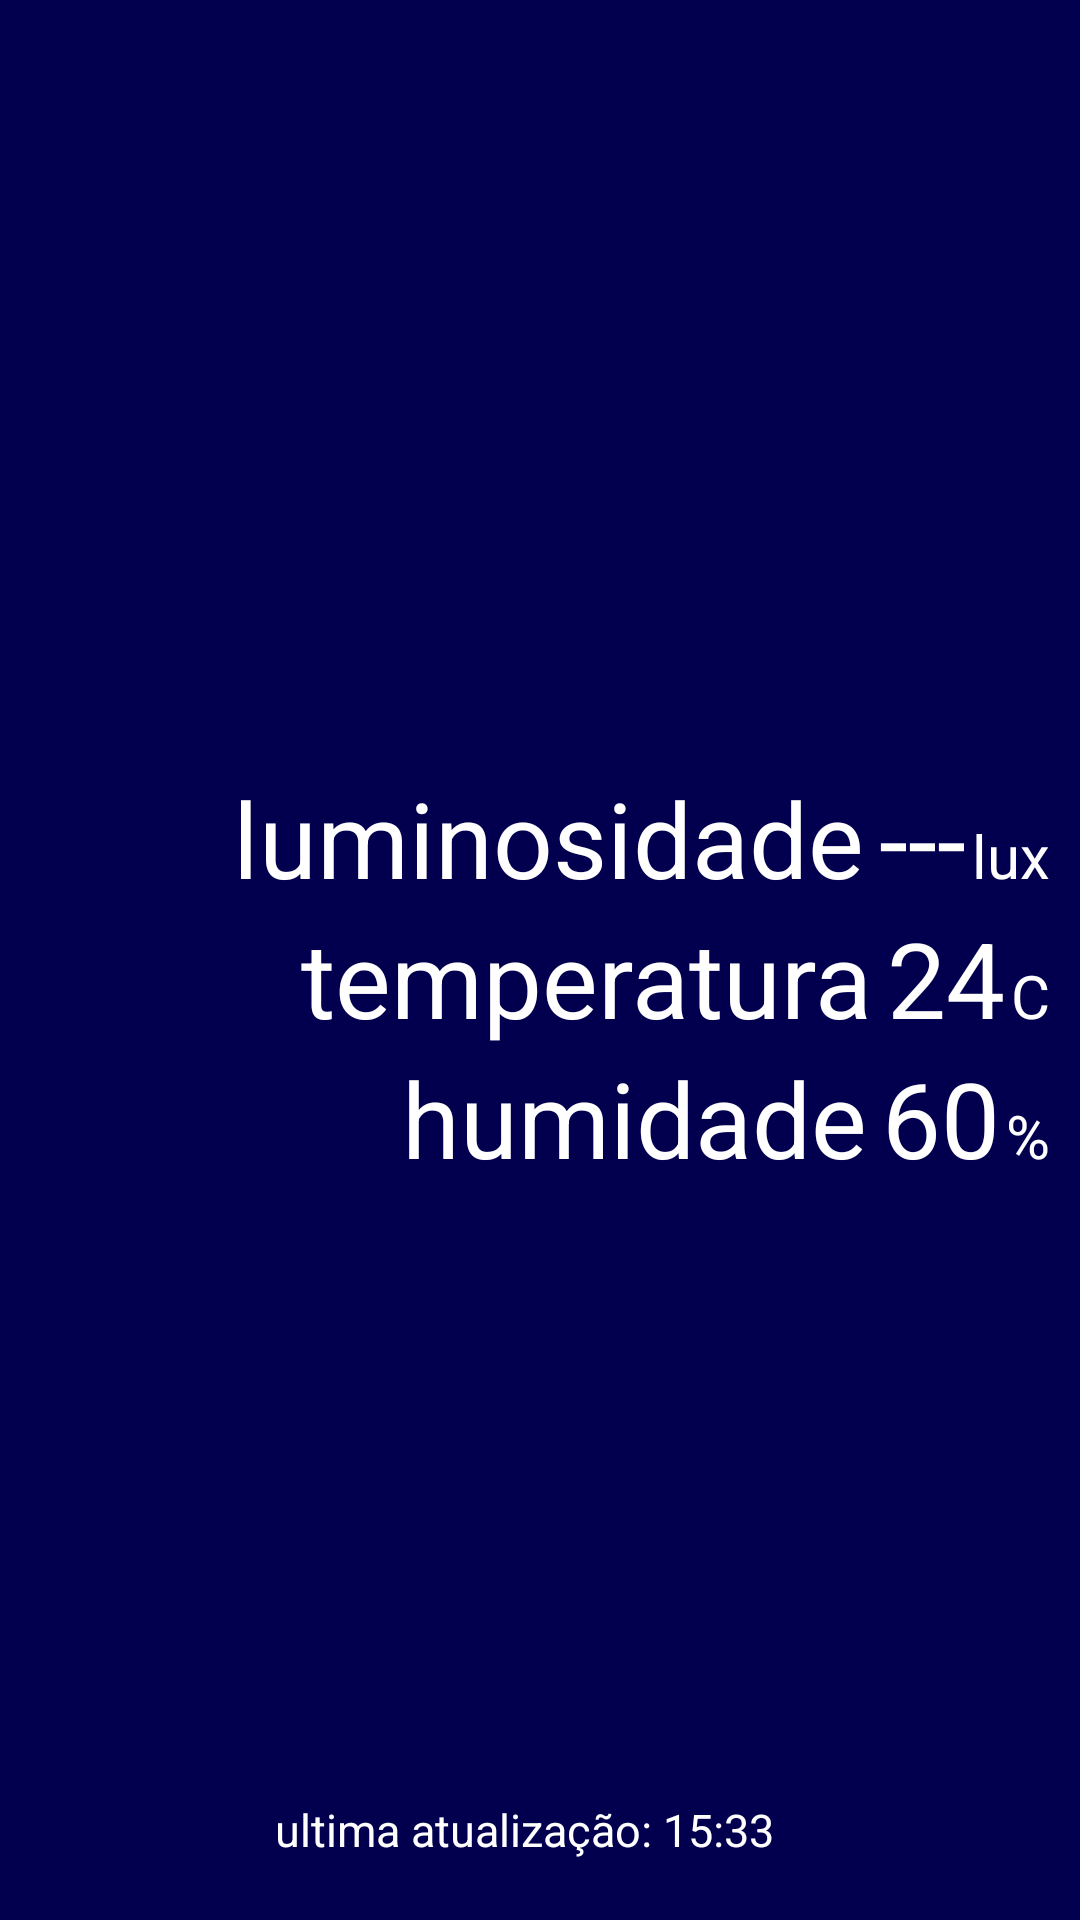

This screen was rendered from an Android layout file. Write that file and the resources it references.
<!-- AndroidManifest.xml: application theme AppTheme -->
<!-- res/layout/activity_main_.xml -->
<LinearLayout
    xmlns:android="http://schemas.android.com/apk/res/android"
    android:orientation="vertical"
    android:layout_width="fill_parent"
    android:layout_height="fill_parent"
    android:background="#ff02004e"
    android:weightSum="5">


    <ImageView
        android:layout_width="wrap_content"
        android:layout_height="0dp"
        android:layout_weight="2"
        android:scaleType="centerCrop"
        android:id="@+id/imageView"
        android:src="@drawable/casa"
        />

    <RelativeLayout
        android:layout_width="wrap_content"
        android:layout_height="0dp"
        android:layout_weight="3"

        >

        <LinearLayout
            android:orientation="horizontal"
            android:layout_width="fill_parent"
            android:layout_height="wrap_content"
            android:gravity="right"
            android:id="@+id/linearLayout3"
            android:layout_alignParentTop="true"
            android:layout_alignParentLeft="true"
            android:layout_alignParentStart="true">

            <TextView
                android:layout_width="wrap_content"
                android:layout_height="wrap_content"
                android:layout_marginRight="5dp"
                android:text="luminosidade"
                android:id="@+id/labelLum"
                android:textSize="35sp"
                android:textColor="#ffffffff" />
            <TextView
                android:layout_width="wrap_content"
                android:layout_height="wrap_content"
                android:layout_marginRight="2dp"
                android:text="---"
                android:id="@+id/dataLum"
                android:textSize="35sp"
                android:textColor="#ffffffff" />

            <TextView
                android:layout_width="wrap_content"
                android:layout_height="wrap_content"
                android:text="lux"
                android:id="@+id/lux"
                android:textSize="20sp"
                android:textColor="#ffffffff"
                android:layout_marginRight="10dp" />
        </LinearLayout>

        <LinearLayout
            android:orientation="horizontal"
            android:layout_width="fill_parent"
            android:layout_height="wrap_content"
            android:gravity="right"
            android:id="@+id/linearLayout"
            android:layout_below="@+id/linearLayout3"
            android:layout_alignParentLeft="true"
            android:layout_alignParentStart="true">

            <TextView
                android:layout_width="wrap_content"
                android:layout_height="wrap_content"
                android:layout_marginRight="5dp"
                android:text="temperatura"
                android:id="@+id/labelTemp"
                android:textSize="35sp"
                android:textColor="#ffffffff"
                android:typeface="normal"
                android:visibility="visible" />
            <TextView
                android:layout_width="wrap_content"
                android:layout_height="wrap_content"
                android:layout_marginRight="2dp"
                android:text="24"
                android:id="@+id/dataTemp"
                android:textSize="35sp"
                android:textColor="#ffffffff" />

            <TextView
                android:layout_width="wrap_content"
                android:layout_height="wrap_content"
                android:text="C"
                android:id="@+id/centigrade"
                android:textSize="20sp"
                android:textColor="#ffffffff"
                android:layout_marginRight="10dp" />
        </LinearLayout>

        <LinearLayout
            android:orientation="horizontal"
            android:layout_width="fill_parent"
            android:layout_height="wrap_content"
            android:gravity="right"
            android:layout_below="@+id/linearLayout"
            android:layout_alignParentLeft="true"
            android:layout_alignParentStart="true"
            android:id="@+id/linearLayout2">

            <TextView
                android:layout_width="wrap_content"
                android:layout_height="wrap_content"
                android:layout_marginRight="5dp"
                android:text="humidade"
                android:id="@+id/labelHum"
                android:textSize="35sp"
                android:textColor="#ffffffff" />
            <TextView
                android:layout_width="wrap_content"
                android:layout_height="wrap_content"
                android:layout_marginRight="2dp"
                android:text="60"
                android:id="@+id/dataHum"
                android:textSize="35sp"
                android:textColor="#ffffffff" />

            <TextView
                android:layout_width="wrap_content"
                android:layout_height="wrap_content"
                android:text="%"
                android:id="@+id/percent"
                android:textSize="20sp"
                android:textColor="#ffffffff"
                android:layout_marginRight="10dp" />
        </LinearLayout>

        <LinearLayout
            android:orientation="horizontal"
            android:layout_width="match_parent"
            android:layout_height="wrap_content"
            android:gravity="center"
            android:layout_alignParentBottom="true"
            android:layout_alignParentLeft="true"
            android:layout_alignParentStart="true"
            android:layout_marginBottom="20dp">

            <TextView
                android:layout_width="wrap_content"
                android:layout_height="wrap_content"
                android:text="ultima atualização: "
                android:id="@+id/updateLabel"
                android:textSize="15sp"
                android:textColor="#ffffffff" />

            <TextView
                android:layout_width="wrap_content"
                android:layout_height="wrap_content"
                android:text="15:33"
                android:id="@+id/updateData"
                android:textSize="15sp"
                android:textColor="#ffffffff"
                android:layout_marginRight="10dp" />
        </LinearLayout>

    </RelativeLayout>


</LinearLayout>
<!-- resources referenced by this layout -->
<resources>
  <style name="AppTheme" parent="android:Theme.Holo.Light.NoActionBar.Fullscreen">
          
      </style>
</resources>
